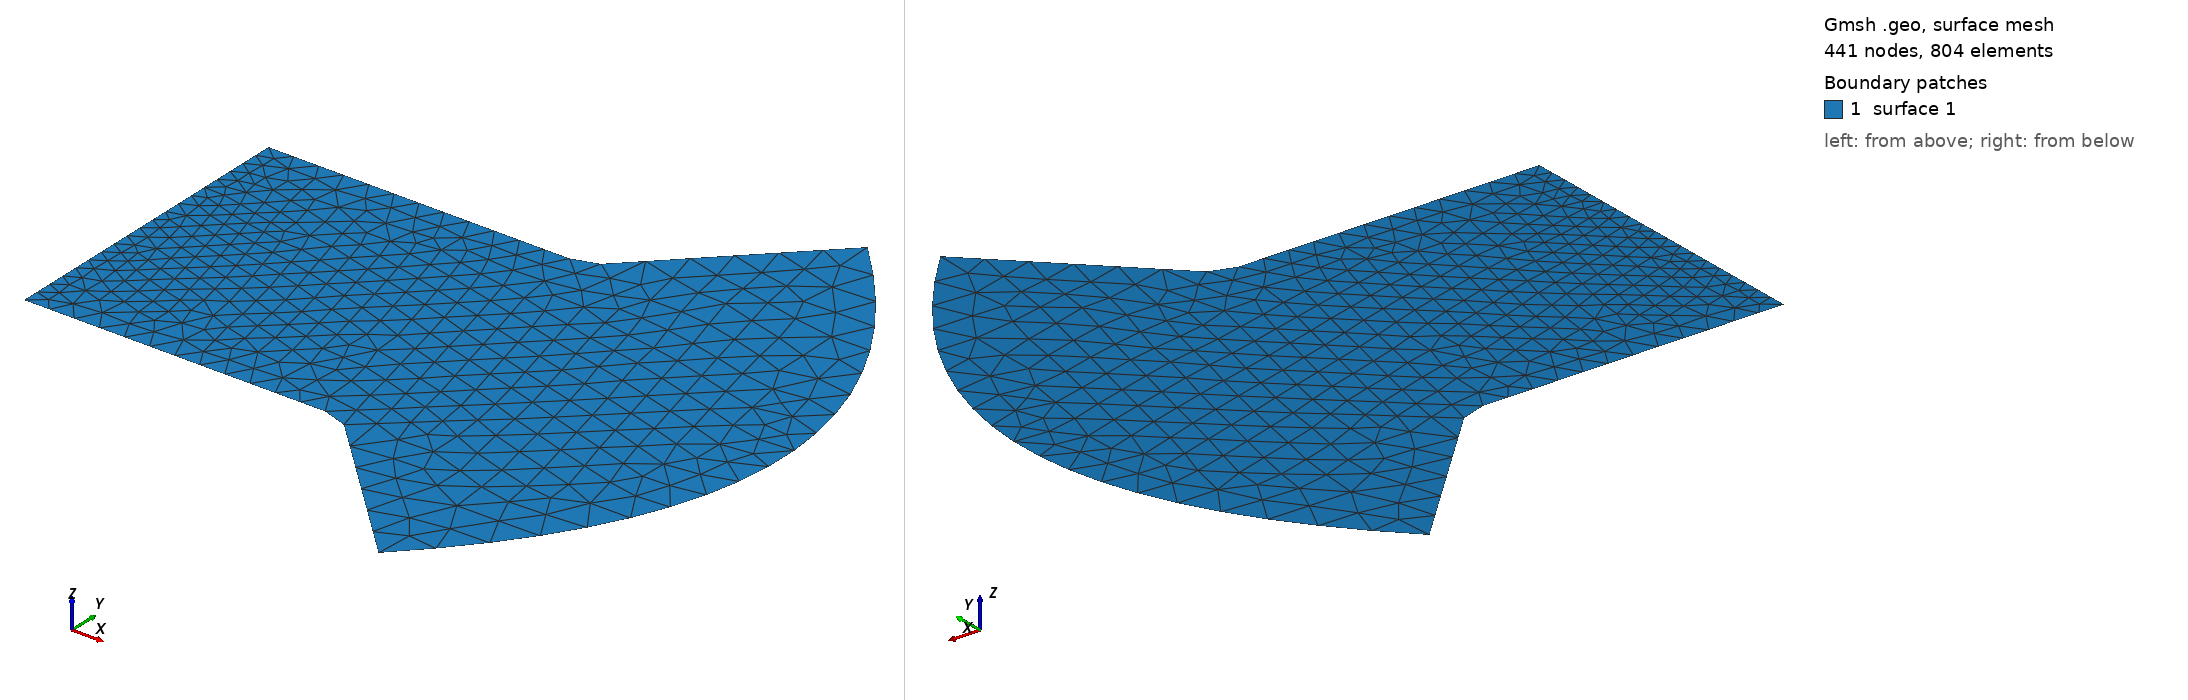

Gmsh geometry script, surface-meshed: 441 nodes, 804 surface elements. Boundary patches (legend numbers): 1 surface 1. Left view from above one corner, right view from below the opposite corner. The script declares no physical surfaces, so the legend lists its geometric surfaces. The drawing asked Gmsh for element sizes between 1% and 20% of the model's largest extent; the script's own settings can give other sizes.

=== horn.geo (drawn) ===
//region horn
//idreg 0
//nholes 0
//extbnd
//npts 76
Point(1) = {0.0,-1.0,0,1};
Point(2) = {0.1579,-1.0,0,1};
Point(3) = {0.3158,-1.0,0,1};
Point(4) = {0.4737,-1.0,0,1};
Point(5) = {0.6316,-1.0,0,1};
Point(6) = {0.7895,-1.0,0,1};
Point(7) = {0.9474,-1.0,0,1};
Point(8) = {1.1053,-1.0,0,1};
Point(9) = {1.2632,-1.0,0,1};
Point(10) = {1.4211,-1.0,0,1};
Point(11) = {1.5789,-1.0,0,1};
Point(12) = {1.7368,-1.0,0,1};
Point(13) = {1.8947,-1.0,0,1};
Point(14) = {2.0526,-1.0526,0,1};
Point(15) = {2.2105,-1.2105,0,1};
Point(16) = {2.3684,-1.3684,0,1};
Point(17) = {2.5263,-1.5263,0,1};
Point(18) = {2.6842,-1.6842,0,1};
Point(19) = {2.8421,-1.8421,0,1};
Point(20) = {3.0,-2.0,0,1};
Point(21) = {3.1994,-1.7895,0,1};
Point(22) = {3.3767,-1.5789,0,1};
Point(23) = {3.5319,-1.3684,0,1};
Point(24) = {3.6648,-1.1579,0,1};
Point(25) = {3.7756,-0.9474,0,1};
Point(26) = {3.8643,-0.7368,0,1};
Point(27) = {3.9307,-0.5263,0,1};
Point(28) = {3.9751,-0.3158,0,1};
Point(29) = {3.9972,-0.1053,0,1};
Point(30) = {3.9972,0.1053,0,1};
Point(31) = {3.9751,0.3158,0,1};
Point(32) = {3.9307,0.5263,0,1};
Point(33) = {3.8643,0.7368,0,1};
Point(34) = {3.7756,0.9474,0,1};
Point(35) = {3.6648,1.1579,0,1};
Point(36) = {3.5319,1.3684,0,1};
Point(37) = {3.3767,1.5789,0,1};
Point(38) = {3.1994,1.7895,0,1};
Point(39) = {3.0,2.0,0,1};
Point(40) = {2.8421,1.8421,0,1};
Point(41) = {2.6842,1.6842,0,1};
Point(42) = {2.5263,1.5263,0,1};
Point(43) = {2.3684,1.3684,0,1};
Point(44) = {2.2105,1.2105,0,1};
Point(45) = {2.0526,1.0526,0,1};
Point(46) = {1.8947,1.0,0,1};
Point(47) = {1.7368,1.0,0,1};
Point(48) = {1.5789,1.0,0,1};
Point(49) = {1.4211,1.0,0,1};
Point(50) = {1.2632,1.0,0,1};
Point(51) = {1.1053,1.0,0,1};
Point(52) = {0.9474,1.0,0,1};
Point(53) = {0.7895,1.0,0,1};
Point(54) = {0.6316,1.0,0,1};
Point(55) = {0.4737,1.0,0,1};
Point(56) = {0.3158,1.0,0,1};
Point(57) = {0.1579,1.0,0,1};
Point(58) = {0.0,1.0,0,1};
Point(59) = {0.0,0.8947,0,1};
Point(60) = {0.0,0.7895,0,1};
Point(61) = {0.0,0.6842,0,1};
Point(62) = {0.0,0.5789,0,1};
Point(63) = {0.0,0.4737,0,1};
Point(64) = {0.0,0.3684,0,1};
Point(65) = {0.0,0.2632,0,1};
Point(66) = {0.0,0.1579,0,1};
Point(67) = {0.0,0.0526,0,1};
Point(68) = {0.0,-0.0526,0,1};
Point(69) = {0.0,-0.1579,0,1};
Point(70) = {0.0,-0.2632,0,1};
Point(71) = {0.0,-0.3684,0,1};
Point(72) = {0.0,-0.4737,0,1};
Point(73) = {0.0,-0.5789,0,1};
Point(74) = {0.0,-0.6842,0,1};
Point(75) = {0.0,-0.7895,0,1};
Point(76) = {0.0,-0.8947,0,1};
//lines
Line(1) = {76,1};
Line(2) = {1,2};
Line(3) = {2,3};
Line(4) = {3,4};
Line(5) = {4,5};
Line(6) = {5,6};
Line(7) = {6,7};
Line(8) = {7,8};
Line(9) = {8,9};
Line(10) = {9,10};
Line(11) = {10,11};
Line(12) = {11,12};
Line(13) = {12,13};
Line(14) = {13,14};
Line(15) = {14,15};
Line(16) = {15,16};
Line(17) = {16,17};
Line(18) = {17,18};
Line(19) = {18,19};
Line(20) = {19,20};
Line(21) = {20,21};
Line(22) = {21,22};
Line(23) = {22,23};
Line(24) = {23,24};
Line(25) = {24,25};
Line(26) = {25,26};
Line(27) = {26,27};
Line(28) = {27,28};
Line(29) = {28,29};
Line(30) = {29,30};
Line(31) = {30,31};
Line(32) = {31,32};
Line(33) = {32,33};
Line(34) = {33,34};
Line(35) = {34,35};
Line(36) = {35,36};
Line(37) = {36,37};
Line(38) = {37,38};
Line(39) = {38,39};
Line(40) = {39,40};
Line(41) = {40,41};
Line(42) = {41,42};
Line(43) = {42,43};
Line(44) = {43,44};
Line(45) = {44,45};
Line(46) = {45,46};
Line(47) = {46,47};
Line(48) = {47,48};
Line(49) = {48,49};
Line(50) = {49,50};
Line(51) = {50,51};
Line(52) = {51,52};
Line(53) = {52,53};
Line(54) = {53,54};
Line(55) = {54,55};
Line(56) = {55,56};
Line(57) = {56,57};
Line(58) = {57,58};
Line(59) = {58,59};
Line(60) = {59,60};
Line(61) = {60,61};
Line(62) = {61,62};
Line(63) = {62,63};
Line(64) = {63,64};
Line(65) = {64,65};
Line(66) = {65,66};
Line(67) = {66,67};
Line(68) = {67,68};
Line(69) = {68,69};
Line(70) = {69,70};
Line(71) = {70,71};
Line(72) = {71,72};
Line(73) = {72,73};
Line(74) = {73,74};
Line(75) = {74,75};
Line(76) = {75,76};
//polygons
Line Loop(1) = {1:76};
Plane Surface(1) = {1};
